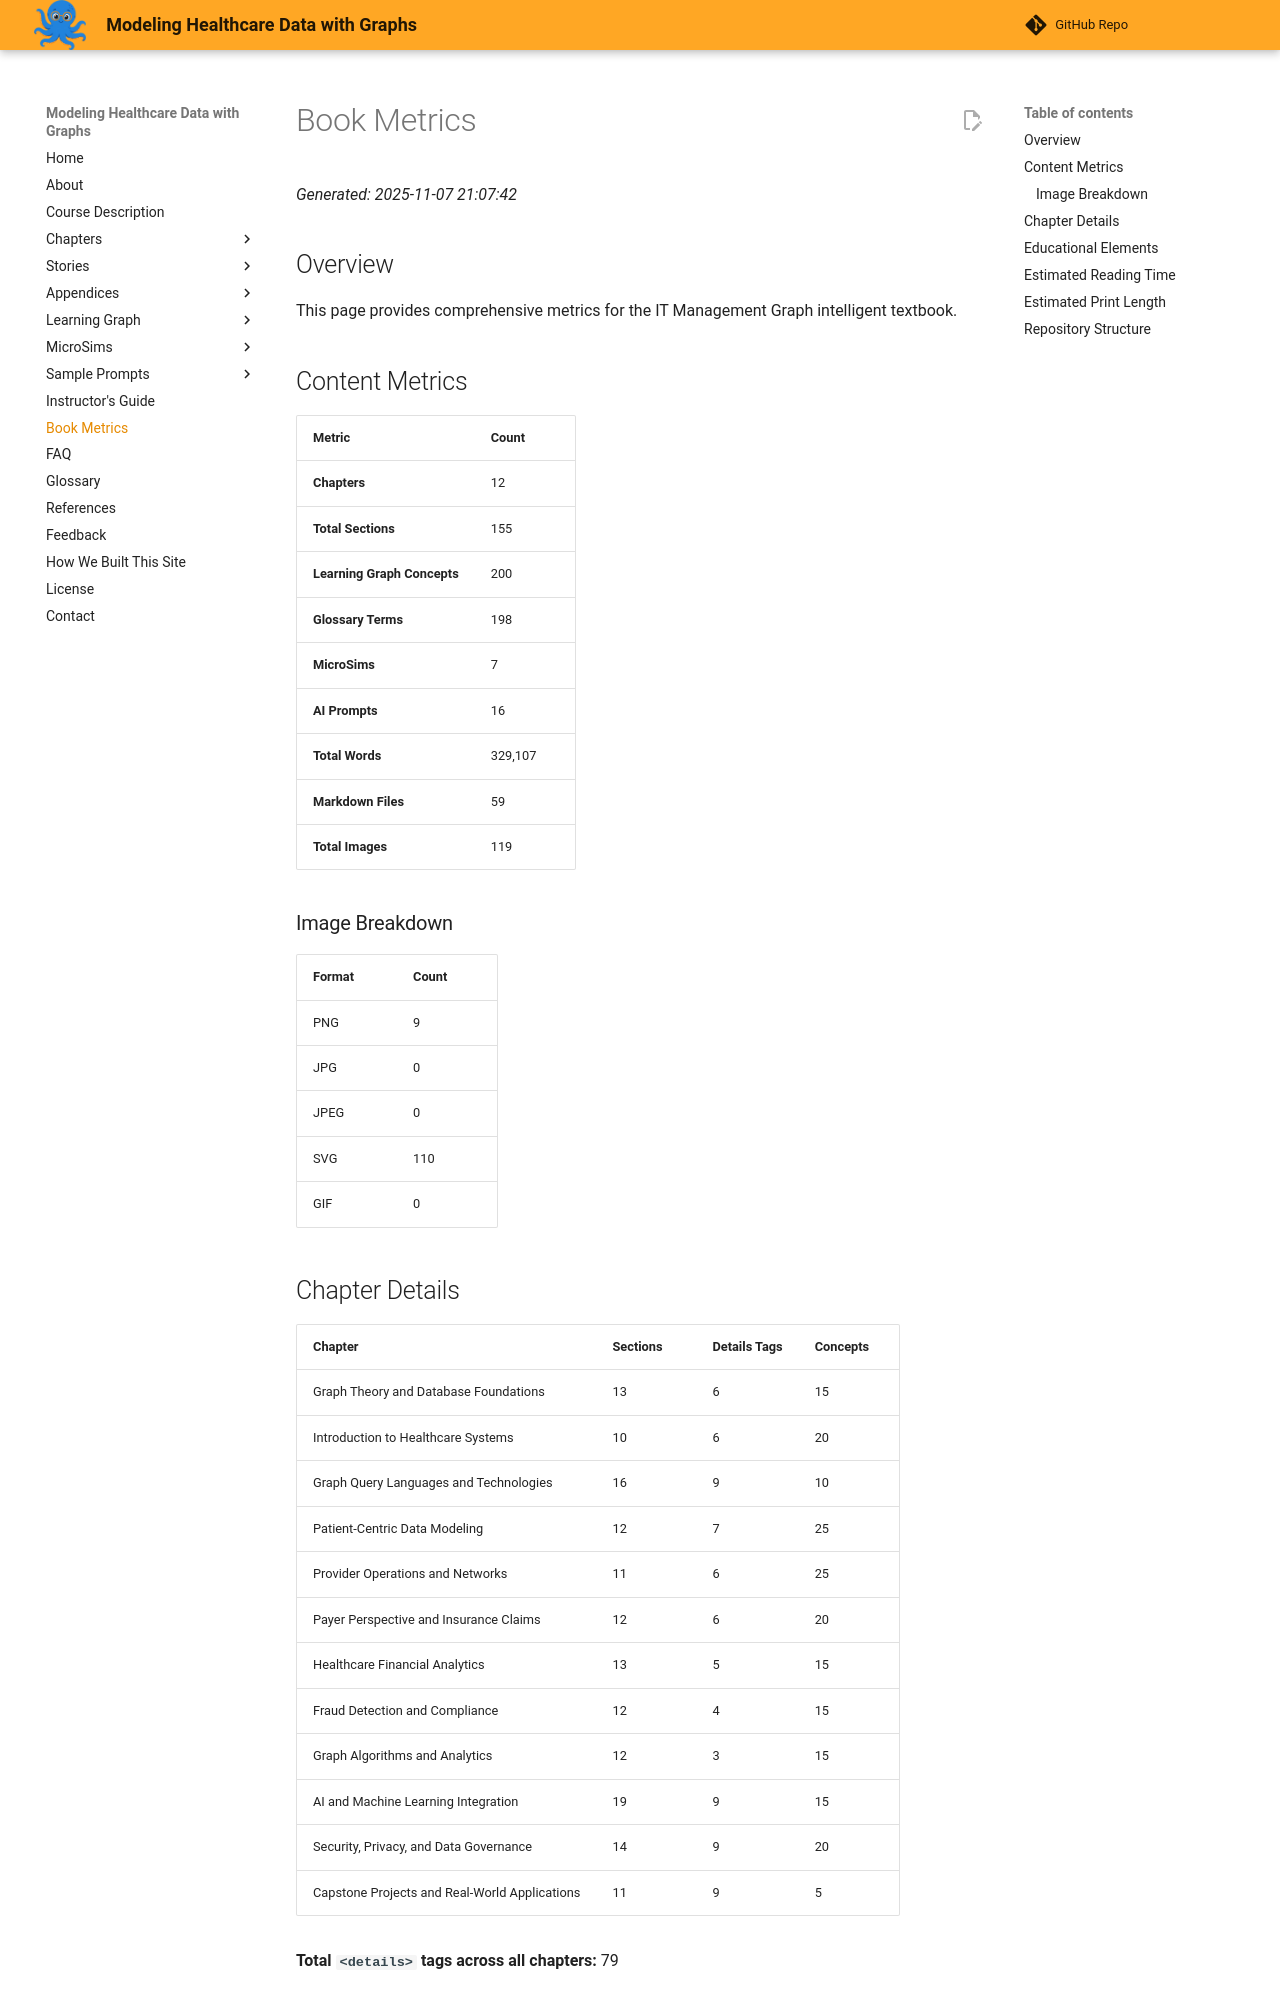

repository: dmccreary/modeling-healthcare-data · page: book-metrics/index.html · generator: mkdocs

# Book Metrics

*Generated: 2025-11-07 21:07:42*

## Overview

This page provides comprehensive metrics for the IT Management Graph intelligent textbook.

## Content Metrics

| Metric | Count |
|--------|-------|
| **Chapters** | 12 |
| **Total Sections** | 155 |
| **Learning Graph Concepts** | 200 |
| **Glossary Terms** | 198 |
| **MicroSims** | 7 |
| **AI Prompts** | 16 |
| **Total Words** | 329,107 |
| **Markdown Files** | 59 |
| **Total Images** | 119 |

### Image Breakdown

| Format | Count |
|--------|-------|
| PNG | 9 |
| JPG | 0 |
| JPEG | 0 |
| SVG | 110 |
| GIF | 0 |

## Chapter Details

| Chapter | Sections | Details Tags | Concepts |
|---------|----------|--------------|----------|
| Graph Theory and Database Foundations | 13 | 6 | 15 |
| Introduction to Healthcare Systems | 10 | 6 | 20 |
| Graph Query Languages and Technologies | 16 | 9 | 10 |
| Patient-Centric Data Modeling | 12 | 7 | 25 |
| Provider Operations and Networks | 11 | 6 | 25 |
| Payer Perspective and Insurance Claims | 12 | 6 | 20 |
| Healthcare Financial Analytics | 13 | 5 | 15 |
| Fraud Detection and Compliance | 12 | 4 | 15 |
| Graph Algorithms and Analytics | 12 | 3 | 15 |
| AI and Machine Learning Integration | 19 | 9 | 15 |
| Security, Privacy, and Data Governance | 14 | 9 | 20 |
| Capstone Projects and Real-World Applications | 11 | 9 | 5 |

**Total `<details>` tags across all chapters:** 79
